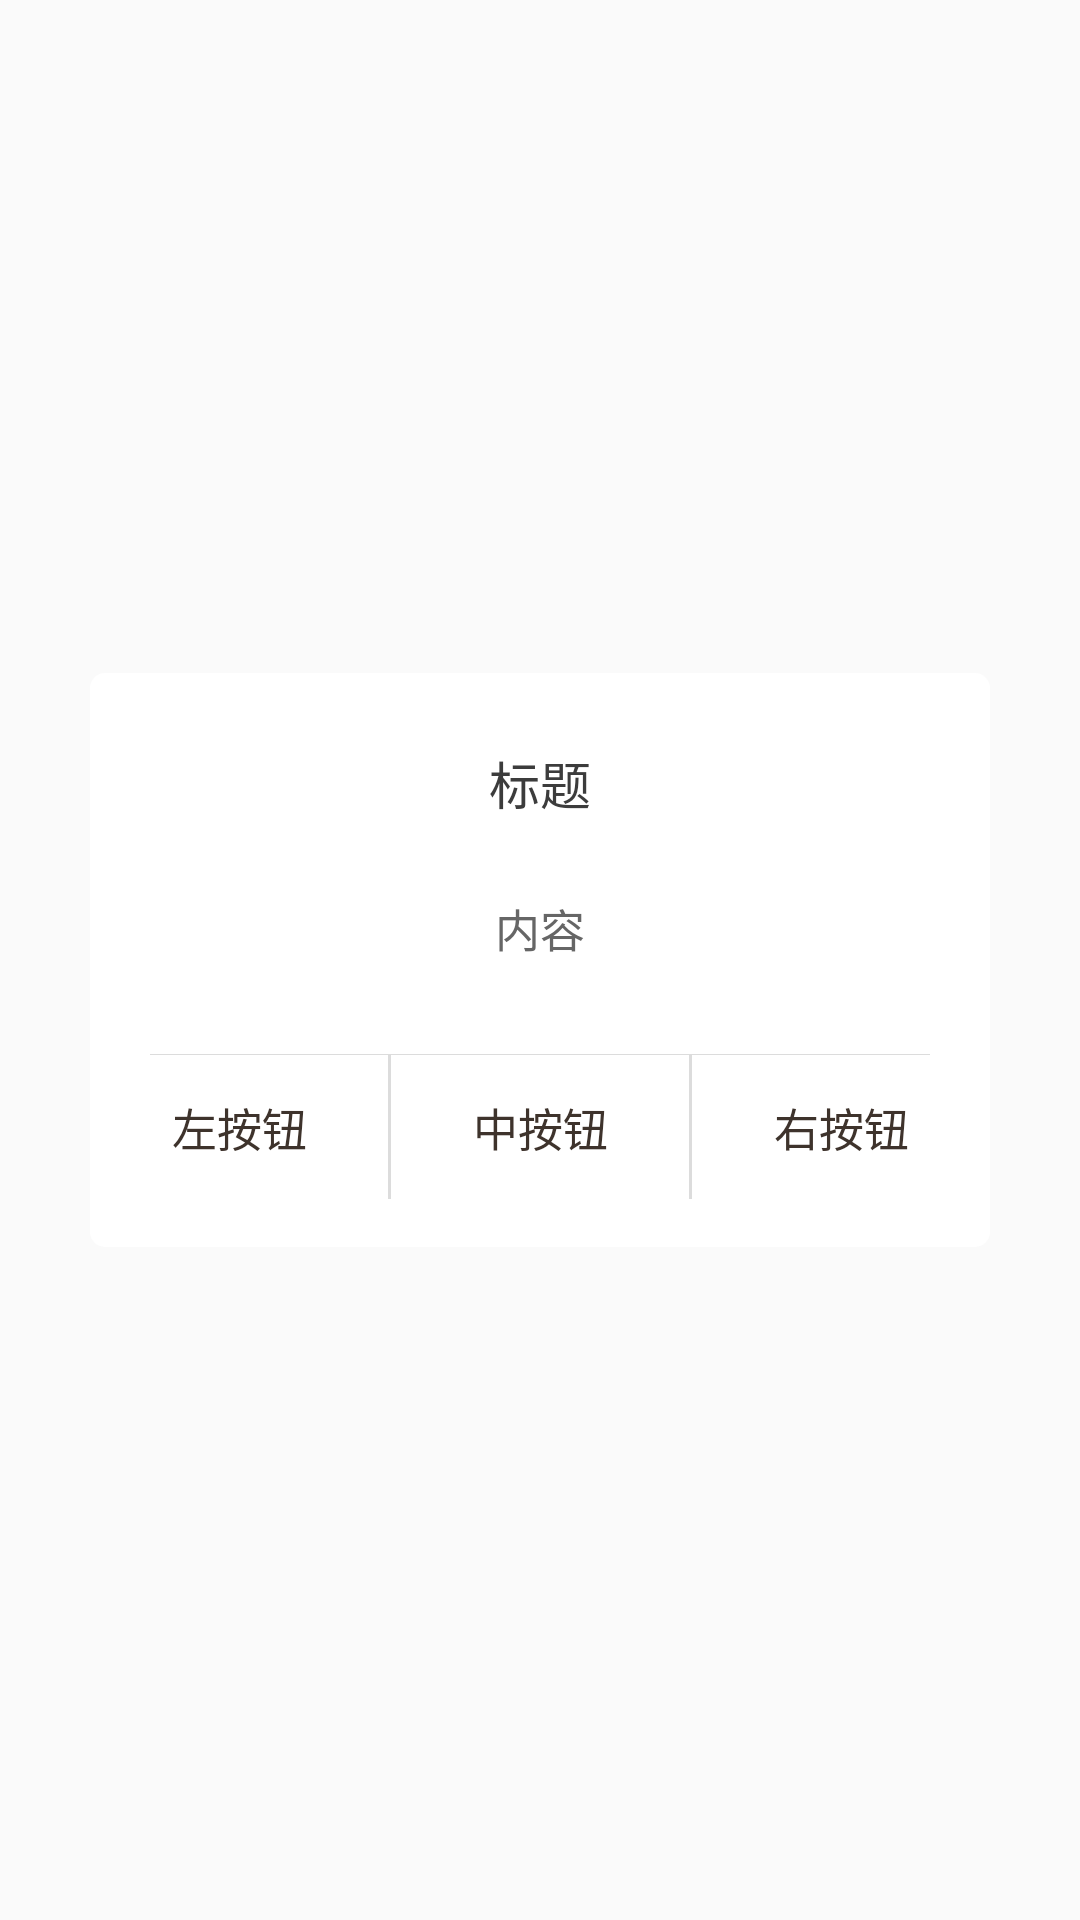

Produce the Android XML layout that renders to this screen, including the resource entries it uses.
<!-- AndroidManifest.xml: application theme Theme.AppCompat.Light.NoActionBar -->
<!-- res/layout/common_prompt_dialog.xml -->
<?xml version="1.0" encoding="utf-8"?>
<LinearLayout xmlns:android="http://schemas.android.com/apk/res/android"
    android:layout_width="match_parent"
    android:layout_height="match_parent"
    android:background="@color/no_color"
    android:gravity="center"
    android:orientation="vertical" >
    <LinearLayout
        android:id="@+id/parent_layout"
        android:layout_width="300dp"
        android:layout_height="wrap_content"
        android:background="@drawable/round_corner"
        android:gravity="center"
        android:orientation="vertical"
        android:paddingBottom="16dp"
        >
    <LinearLayout
        android:layout_width="match_parent"
        android:layout_height="wrap_content"
        android:gravity="center"
        android:orientation="vertical"
        android:paddingBottom="31dp"
        android:paddingTop="24dp" >

        <TextView
            android:id="@+id/tv_common_prompt_title"
            android:layout_width="match_parent"
            android:layout_height="wrap_content"
            android:layout_marginBottom="25dp"
            android:gravity="center"
            android:text="标题"
            android:textColor="@color/dialog_titile"
            android:textSize="17sp"
            />

        <LinearLayout
            android:layout_width="wrap_content"
            android:layout_height="wrap_content"
            android:orientation="horizontal" >

            <ImageView
                android:id="@+id/tv_common_prompt_icon"
                android:layout_width="wrap_content"
                android:layout_height="wrap_content"
                android:layout_gravity="center"
                android:visibility="gone" />

            <TextView
                android:id="@+id/tv_common_prompt_content"
                android:layout_width="wrap_content"
                android:layout_height="wrap_content"
                android:layout_gravity="center"
                android:layout_marginLeft="8dp"
                android:layout_marginRight="8dp"
                android:gravity="center"
                android:text="内容"
                android:textColor="@color/dialog_content"
                android:textSize="15sp" />
        </LinearLayout>

        <TextView
            android:id="@+id/tv_common_prompt_content2"
            android:layout_width="match_parent"
            android:layout_height="wrap_content"
            android:layout_marginTop="8dp"
            android:gravity="center"
            android:text="内容"
            android:textColor="#dedede"
            android:textSize="14sp"
            android:visibility="gone" />
    </LinearLayout>

    <View
        style="@style/line_style"
        android:layout_marginLeft="20dp"
        android:layout_marginRight="20dp"
        android:background="#dcdcdc" />

    <LinearLayout
        android:layout_width="match_parent"
        android:layout_height="48dp"
        android:background="@color/white"
        android:orientation="horizontal" >

        <TextView
            android:id="@+id/tv_common_prompt_left"
            android:layout_width="0dp"
            android:layout_height="wrap_content"
            android:layout_gravity="center"
            android:layout_weight="1"
            android:gravity="center"
            android:padding="6dp"
            android:text="左按钮"
            android:textColor="@color/dialog_btn"
            android:textSize="15sp" />

        <View
            android:id="@+id/view_one"
            android:layout_width="1dp"
            android:layout_height="match_parent"
            android:background="#dcdcdc" />

        <TextView
            android:id="@+id/tv_common_prompt_center"
            android:layout_width="0dp"
            android:layout_height="wrap_content"
            android:layout_gravity="center"
            android:layout_weight="1"
            android:gravity="center"
            android:padding="6dp"
            android:text="中按钮"
            android:textColor="@color/dialog_btn"
            android:textSize="15sp" />

        <View
            android:id="@+id/view_two"
            android:layout_width="1dp"
            android:layout_height="match_parent"
            android:background="#dcdcdc" />

        <TextView
            android:id="@+id/tv_common_prompt_right"
            android:layout_width="0dp"
            android:layout_height="wrap_content"
            android:layout_gravity="center"
            android:layout_weight="1"
            android:gravity="center"
            android:padding="6dp"
            android:text="右按钮"
            android:textColor="@color/dialog_btn"
            android:textSize="15sp" />
    </LinearLayout>
</LinearLayout>
</LinearLayout>
<!-- resources referenced by this layout -->
<resources>
  <color name="dialog_btn">#3E332C</color>
  <color name="dialog_content">#666666</color>
  <color name="dialog_titile">#3C3C3C</color>
  <color name="no_color">#00000000</color>
  <color name="white">#FFFFFF</color>
  <!-- drawable round_corner (drawable) -->
  <?xml version="1.0" encoding="utf-8"?>
  <shape xmlns:android="http://schemas.android.com/apk/res/android" >
  
      <solid android:color="#fff" />
  
      <corners
          android:radius="5dp" />
  
  </shape>
  <style name="line_style">
          <item name="android:layout_width">fill_parent</item>
          <item name="android:layout_height">1px</item>
          <item name="android:background">#F4F5F7</item>
          <item name="android:gravity">center</item>
      </style>
</resources>
